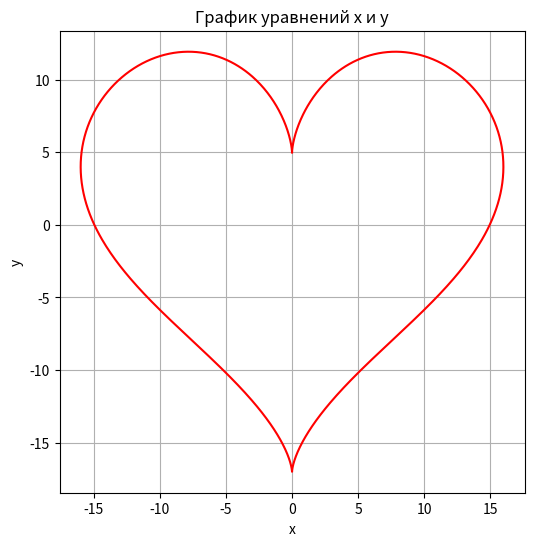

Python code for this plot:
import numpy as np
import matplotlib.pyplot as plt

t = np.linspace(0, 2*np.pi, 1000)
x = 16 * np.sin(t)**3
y = 13 * np.cos(t) - 5 * np.cos(2*t) - 2 * np.cos(3*t) - np.cos(4*t)

plt.figure(figsize=(6, 6))
plt.plot(x, y, color='red')
plt.title('График уравнений x и y')
plt.xlabel('x')
plt.ylabel('y')
plt.grid(True)
plt.show()
